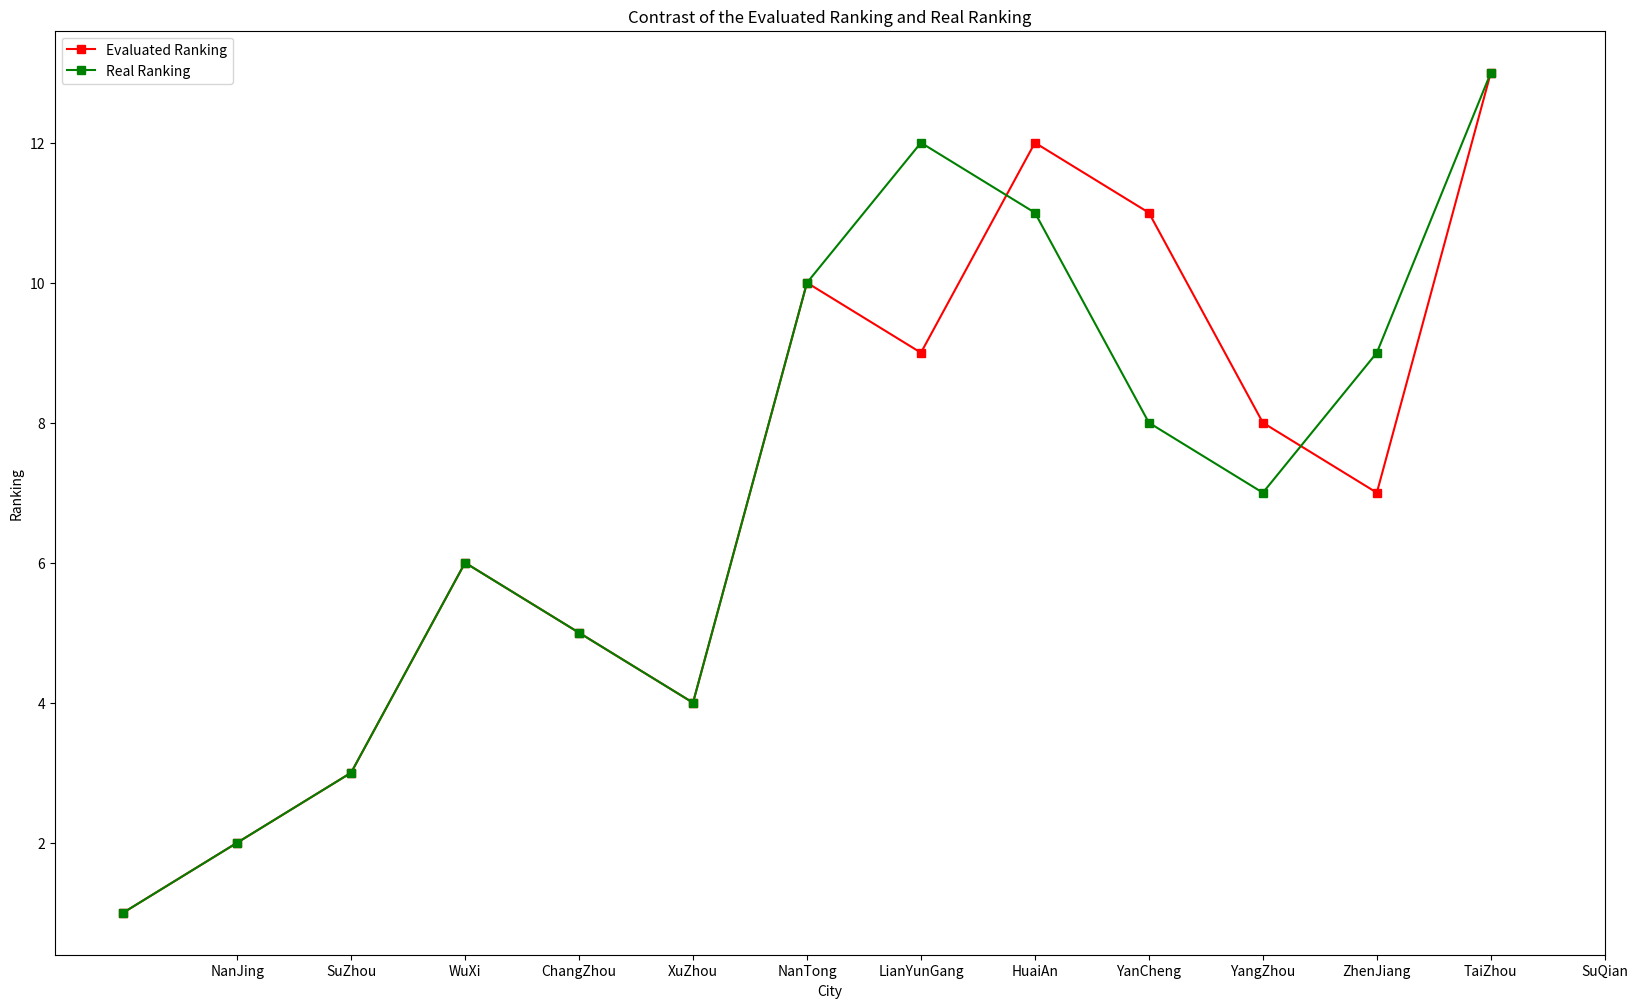

The script that saved this image:
import numpy as np
import matplotlib.pyplot as plt


cities = ["NanJing", "SuZhou", "WuXi", "ChangZhou", "XuZhou", "NanTong", "LianYunGang",
          "HuaiAn", "YanCheng", "YangZhou", "ZhenJiang", "TaiZhou", "SuQian"]

discriminantMatrix = np.array([[1, 1/5, 1/5], [5, 1, 1/2], [5, 2, 1]])
eigens = np.linalg.eig(discriminantMatrix)
maxEigenvalue = np.max(eigens[0])
rowAndColumn = np.argwhere(eigens[0] == maxEigenvalue)
maxEigenvector = eigens[1][::-1, rowAndColumn[0]]

RI_LIST = [0, 0.001, 0.58, 0.9, 1.12, 1.24, 1.32, 1.41, 1.45, 1.49, 1.52, 1.54, 1.56, 1.58, 1.59]
dim = discriminantMatrix.shape[0]
RI = RI_LIST[dim]
CI = (maxEigenvalue - dim) / (dim - 1)
CR = CI / RI
print("CR: " + str(CR))
print("Passed consistency test") if CR < 0.1 else print("Failed to passed consistency test")

Scores = np.array([[51.5, 134.3, 4.9],
                   [48.6, 126.3, 4.8],
                   [57.2, 97.8, 2.7],
                   [29, 71.6, 2.8],
                   [30.1, 79.6, 2.91],
                   [27, 118.7, 3.5],
                   [12.4, 36.4, 1.32],
                   [13.5, 32.5, 1.34],
                   [16.7, 45.2, 1.72],
                   [20.4, 52.3, 2.01],
                   [14.01, 36.1, 1.401],
                   [14.2, 37.3, 1.412],
                   [9.27, 25.3, 0.965]])

sums = np.sum(Scores, axis=0)
weightedScores = Scores / sums.reshape(1, -1)

# Eigenvalue average
eigenvectorWeight = maxEigenvector / sum(maxEigenvector)

# Arithmatic average
arithmaticSums = np.sum(discriminantMatrix, axis=0)
normalizedMatrix = discriminantMatrix / arithmaticSums.reshape(1, -1)
arithmaticWeight = np.sum(normalizedMatrix, axis=1)
arithmaticWeight /= dim
arithmaticWeight = arithmaticWeight[-1::-1]

# Geometric average
prodVector = np.prod(discriminantMatrix, axis=1)
prodVector = np.power(prodVector, 1/dim)
prodSums = np.sum(prodVector, axis=0)
geometricWeight = prodVector / prodSums
geometricWeight = geometricWeight[-1::-1]

weight = (arithmaticWeight + geometricWeight) / 2

finalScores = np.dot(weightedScores, weight)
for i in range(len(finalScores)):
    print('City {:}, Scores {:}'.format(cities[i], finalScores[i]))

sortedScores = sorted(enumerate(finalScores), key=lambda finalScores:finalScores[1], reverse=True)
finalRanking = [finalScores[0] + 1 for finalScores in sortedScores]
realRanking = [1, 2, 3, 6, 5, 4, 10, 12, 11, 8, 7, 9, 13]

plt.figure(figsize=(20, 12))
x = range(1, 14)
x_label = cities

plt.plot(x_label, finalRanking, 's-', color='r', label="Evaluated Ranking")
plt.plot(x_label, realRanking, 's-', color='g', label="Real Ranking")

plt.title("Contrast of the Evaluated Ranking and Real Ranking")
plt.xticks(x, x_label)
plt.xlabel("City")
plt.ylabel("Ranking")
plt.legend(loc="best")

plt.show()
